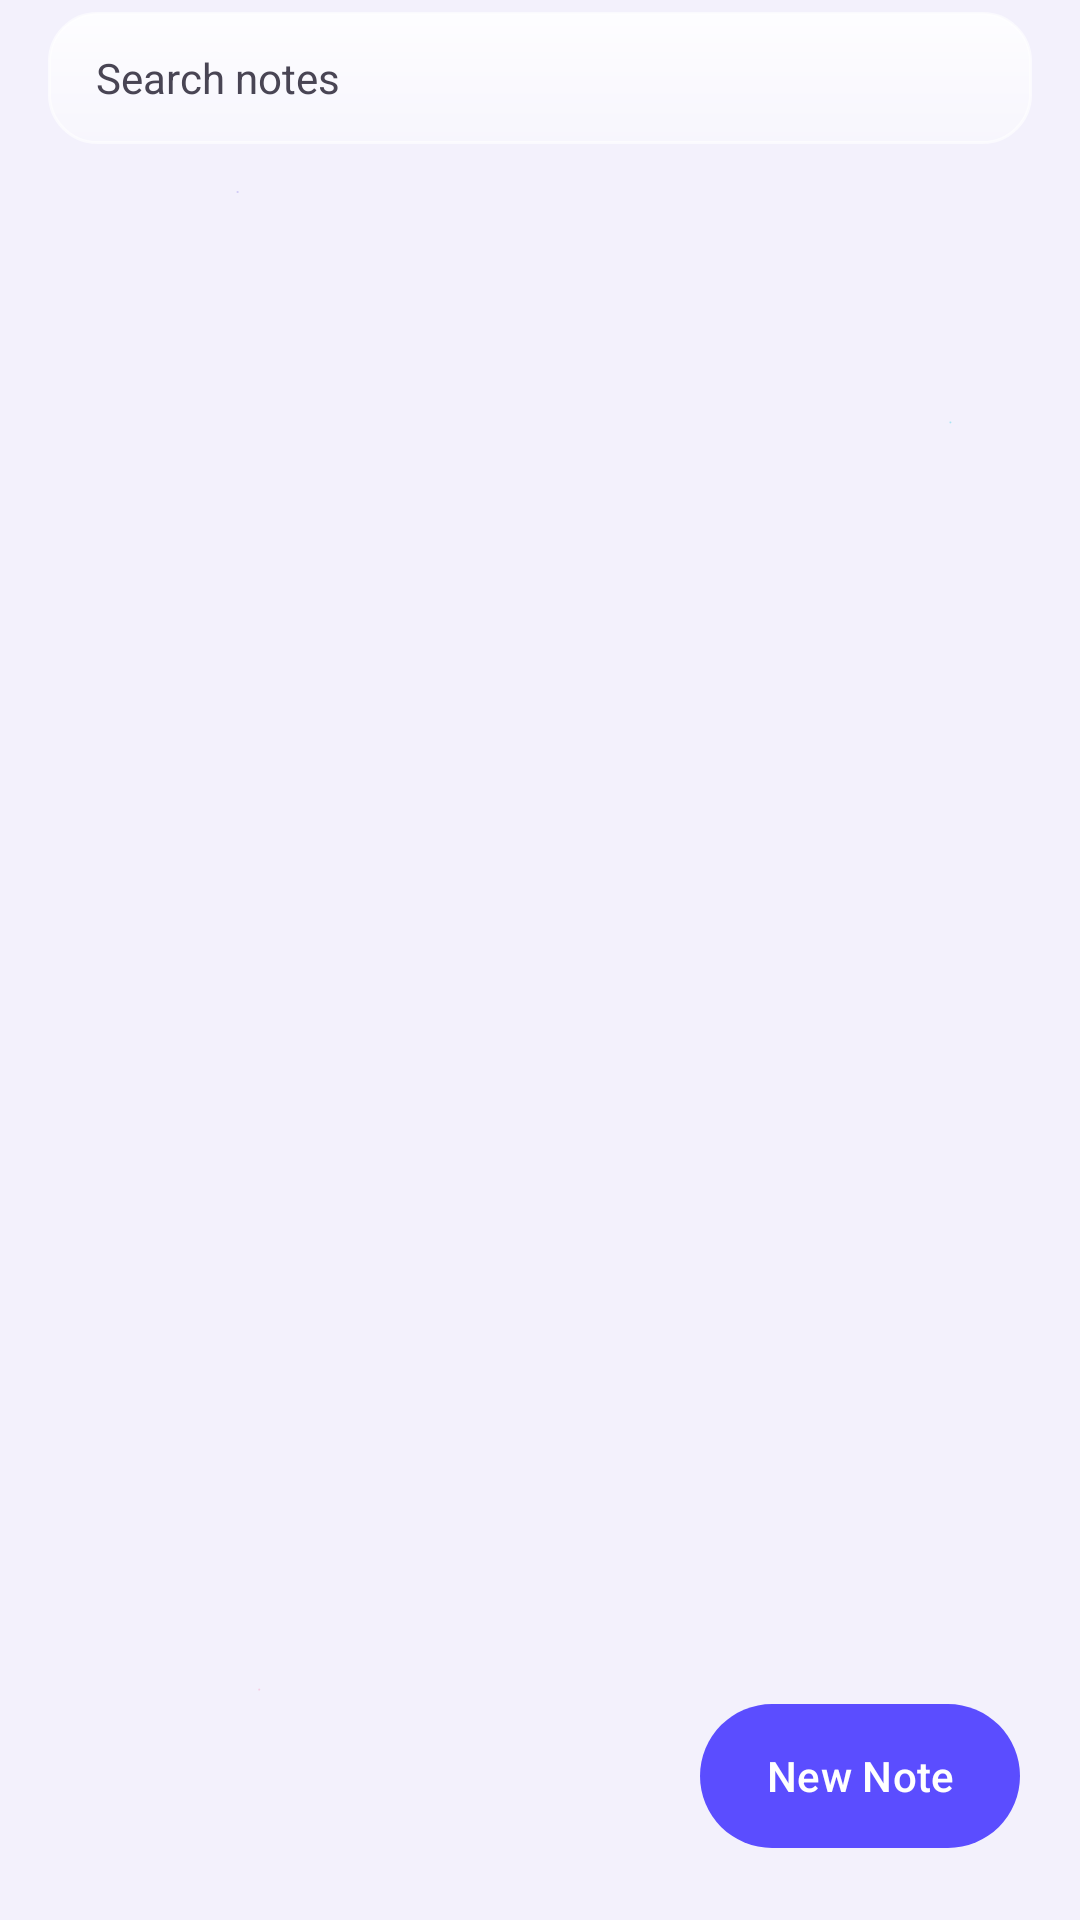

Android layout source for this screen:
<!-- AndroidManifest.xml: application theme AppTheme -->
<!-- res/layout/fragment_notes.xml -->
<?xml version="1.0" encoding="utf-8"?>
<androidx.constraintlayout.widget.ConstraintLayout xmlns:android="http://schemas.android.com/apk/res/android"
    xmlns:app="http://schemas.android.com/apk/res-auto"
    android:layout_width="match_parent"
    android:layout_height="match_parent"
    android:background="@android:color/transparent">

    <EditText
        android:id="@+id/notes_search"
        android:layout_width="0dp"
        android:layout_height="44dp"
        android:layout_marginStart="@dimen/screen_padding"
        android:layout_marginTop="4dp"
        android:layout_marginEnd="@dimen/screen_padding"
        android:background="@drawable/glass_panel_small"
        android:drawableStart="@drawable/ic_search"
        android:drawablePadding="10dp"
        android:drawableTint="?attr/colorOnSurfaceVariant"
        android:hint="@string/note_search_hint"
        android:importantForAutofill="no"
        android:inputType="text"
        android:maxLines="1"
        android:paddingStart="16dp"
        android:paddingEnd="16dp"
        android:textColor="?attr/colorOnSurface"
        android:textColorHint="?attr/colorOnSurfaceVariant"
        android:textSize="14sp"
        app:layout_constraintEnd_toEndOf="parent"
        app:layout_constraintStart_toStartOf="parent"
        app:layout_constraintTop_toTopOf="parent" />

    <androidx.recyclerview.widget.RecyclerView
        android:id="@+id/notes_recycler"
        android:layout_width="0dp"
        android:layout_height="0dp"
        android:layout_marginTop="10dp"
        android:clipToPadding="false"
        android:overScrollMode="never"
        android:paddingBottom="120dp"
        android:scrollbars="none"
        app:layout_constraintBottom_toBottomOf="parent"
        app:layout_constraintEnd_toEndOf="parent"
        app:layout_constraintStart_toStartOf="parent"
        app:layout_constraintTop_toBottomOf="@+id/notes_search" />

    <TextView
        android:id="@+id/notes_empty"
        android:layout_width="0dp"
        android:layout_height="wrap_content"
        android:layout_margin="@dimen/screen_padding"
        android:alpha="0.75"
        android:gravity="center"
        android:text="@string/notes_empty"
        android:textColor="?attr/colorOnSurfaceVariant"
        android:textSize="15sp"
        android:visibility="gone"
        app:layout_constraintBottom_toBottomOf="parent"
        app:layout_constraintEnd_toEndOf="parent"
        app:layout_constraintStart_toStartOf="parent"
        app:layout_constraintTop_toTopOf="parent" />

    <com.google.android.material.button.MaterialButton
        android:id="@+id/btn_note_add"
        android:layout_width="wrap_content"
        android:layout_height="56dp"
        android:layout_margin="20dp"
        android:paddingStart="22dp"
        android:paddingEnd="22dp"
        android:text="@string/note_add"
        android:textColor="?attr/colorOnPrimary"
        app:cornerRadius="24dp"
        app:icon="@drawable/ic_add"
        app:iconGravity="textStart"
        app:iconTint="?attr/colorOnPrimary"
        app:layout_constraintBottom_toBottomOf="parent"
        app:layout_constraintEnd_toEndOf="parent" />

</androidx.constraintlayout.widget.ConstraintLayout>
<!-- resources referenced by this layout -->
<resources>
  <dimen name="screen_padding">16dp</dimen>
  <string name="note_add">New Note</string>
  <string name="note_search_hint">Search notes</string>
  <string name="notes_empty">No notes yet</string>
  <style name="AppTheme" parent="Base.AppTheme">
          <item name="android:popupMenuStyle">@style/Widget.Nivo.PopupMenu</item>
          <item name="android:contextPopupMenuStyle">@style/Widget.Nivo.PopupMenu.Context</item>
          <item name="android:itemTextAppearance">@style/Widget.Nivo.PopupMenu.Text</item>
      </style>
  <color name="glass_fill_strong_light">#D9FFFFFF</color>
  <color name="glass_fill_light">#96FFFFFF</color>
  <color name="glass_fill_soft_light">#5CFFFFFF</color>
  <dimen name="glass_stroke">1dp</dimen>
  <color name="glass_stroke_light">#A6FFFFFF</color>
  <dimen name="glass_radius_small">16dp</dimen>
  <style name="Widget.Nivo.PopupMenu" parent="Widget.Material3.PopupMenu.Overflow">
          <item name="android:popupBackground">@drawable/glass_menu_bg</item>
      </style>
  <style name="Widget.Nivo.PopupMenu.Context" parent="Widget.Material3.PopupMenu.ContextMenu">
          <item name="android:popupBackground">@drawable/glass_menu_bg</item>
      </style>
  <style name="Widget.Nivo.PopupMenu.Text" parent="TextAppearance.Material3.BodyMedium">
          <item name="android:textColor">@color/glass_on_light</item>
          <item name="android:textSize">15sp</item>
      </style>
  <color name="light_primary">#5B4DFF</color>
  <color name="light_on_primary">#FFFFFF</color>
  <color name="light_primary_container">#E2DEFF</color>
  <color name="light_on_primary_container">#1B1064</color>
  <color name="light_secondary">#0099B8</color>
  <color name="light_on_secondary">#FFFFFF</color>
  <color name="light_tertiary">#C94F7C</color>
  <color name="light_background">#F4F2FF</color>
  <color name="light_on_background">#1B1B22</color>
  <color name="light_surface">#F8F7FF</color>
  <color name="light_on_surface">#1B1B22</color>
  <color name="light_surface_variant">#E8E4F6</color>
  <color name="light_on_surface_variant">#494554</color>
  <color name="light_outline">#C9C4D4</color>
  <color name="light_error">#B3261E</color>
  <color name="light_on_error">#FFFFFF</color>
  <style name="ThemeOverlay.Nivo.BottomSheet" parent="ThemeOverlay.Material3.BottomSheetDialog">
          <item name="bottomSheetStyle">@style/Widget.Nivo.BottomSheet</item>
      </style>
  <!-- drawable glass_menu_bg (drawable) -->
  <?xml version="1.0" encoding="utf-8"?>
  <shape xmlns:android="http://schemas.android.com/apk/res/android"
      android:shape="rectangle">
      <gradient
          android:angle="270"
          android:startColor="@color/glass_fill_strong_light"
          android:centerColor="@color/glass_fill_light"
          android:endColor="@color/glass_fill_soft_light"
          android:type="linear" />
      <stroke
          android:width="@dimen/glass_stroke"
          android:color="@color/glass_stroke_light" />
      <corners android:radius="18dp" />
  </shape>
  <color name="glass_on_light">#1B1B22</color>
  <style name="Widget.Nivo.BottomSheet" parent="Widget.Material3.BottomSheet.Modal">
          <item name="backgroundTint">@color/glass_fill_strong_light</item>
          <item name="shapeAppearance">@style/ShapeAppearance.Nivo.BottomSheet</item>
      </style>
  <style name="ShapeAppearance.Nivo.BottomSheet" parent="">
          <item name="cornerFamily">rounded</item>
          <item name="cornerSizeTopLeft">28dp</item>
          <item name="cornerSizeTopRight">28dp</item>
          <item name="cornerSizeBottomLeft">0dp</item>
          <item name="cornerSizeBottomRight">0dp</item>
      </style>
</resources>
